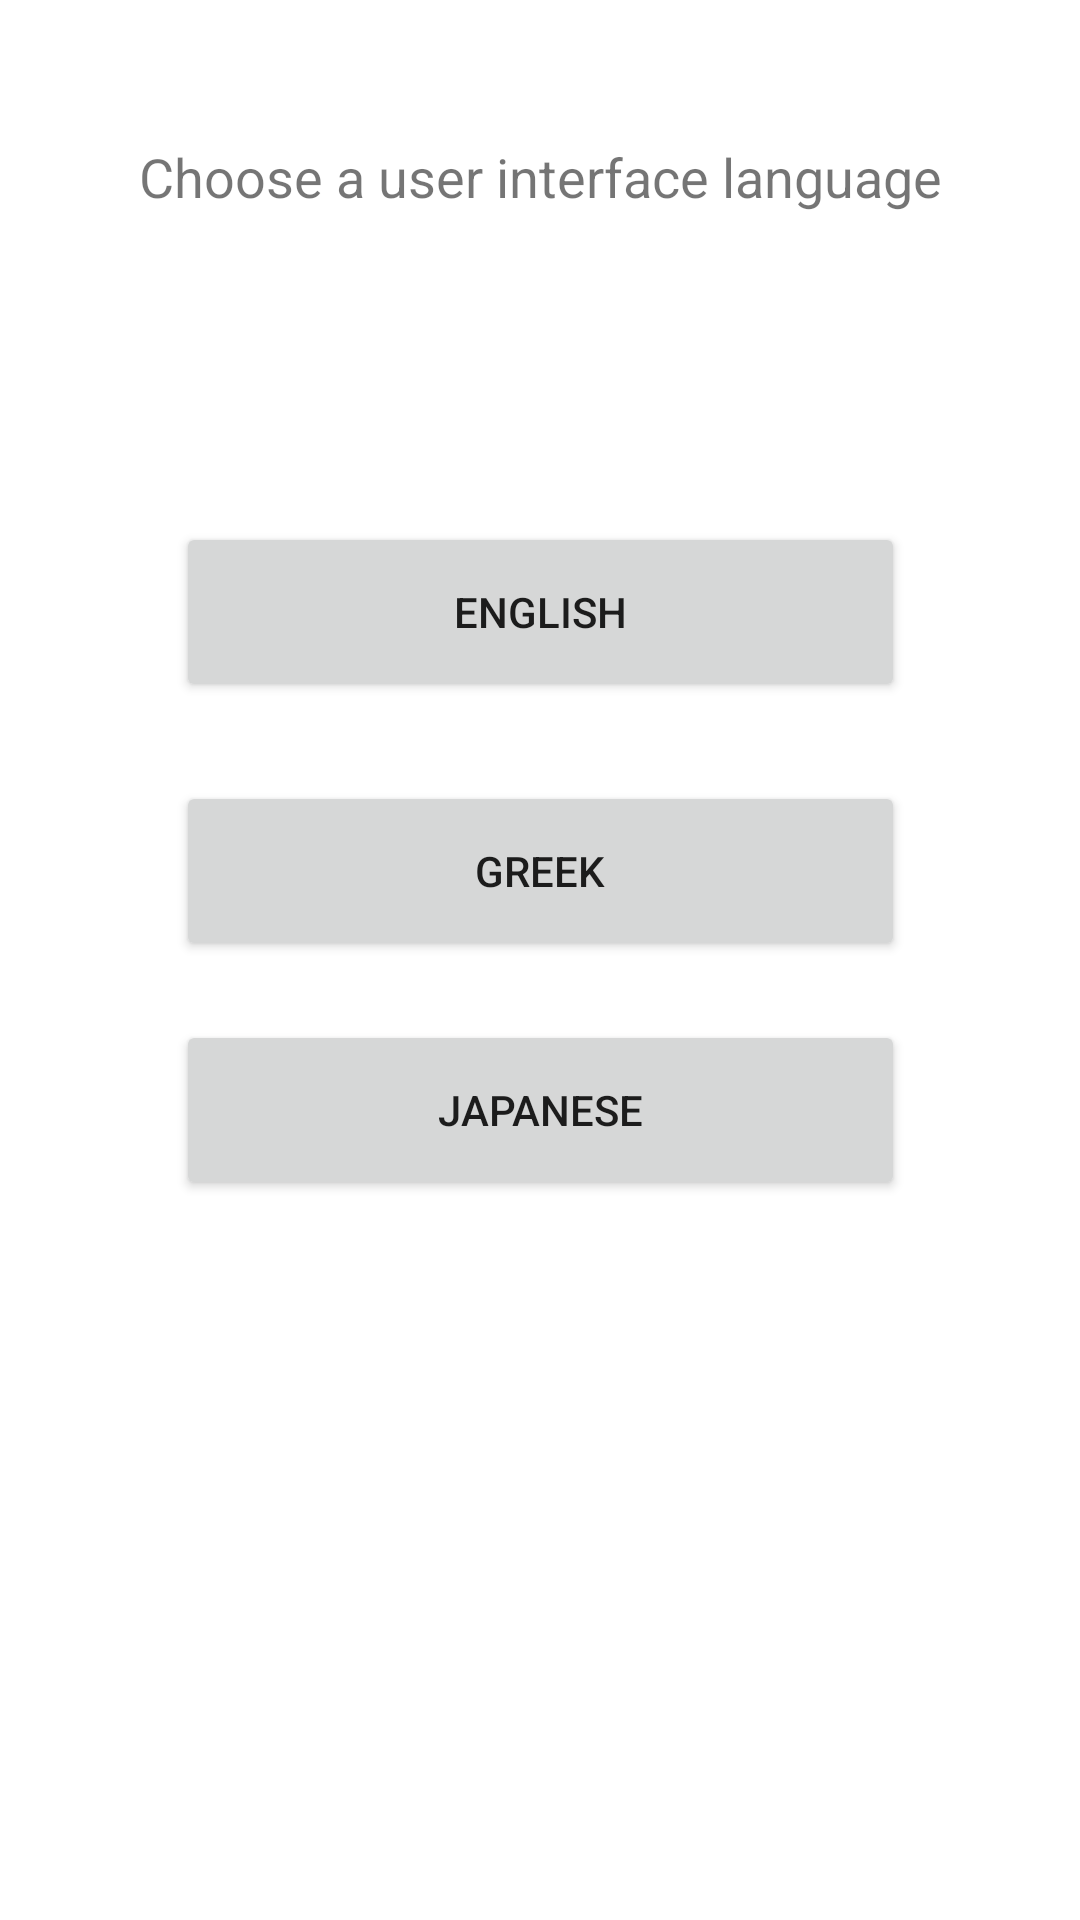

Produce the Android XML layout that renders to this screen, including the resource entries it uses.
<!-- AndroidManifest.xml: application theme Theme.UnipiAudioStories -->
<!-- res/layout/activity_story.xml -->
<?xml version="1.0" encoding="utf-8"?>
<androidx.constraintlayout.widget.ConstraintLayout xmlns:android="http://schemas.android.com/apk/res/android"
    xmlns:app="http://schemas.android.com/apk/res-auto"
    xmlns:tools="http://schemas.android.com/tools"
    android:layout_width="match_parent"
    android:layout_height="match_parent"
    tools:context=".StoryActivity">

    <Button
        android:id="@+id/chooseJapaneseLanguageButton"
        android:layout_width="243dp"
        android:layout_height="60dp"
        android:text="@string/choose_japanese_language_button_eng"
        app:layout_constraintBottom_toBottomOf="parent"
        app:layout_constraintEnd_toEndOf="parent"
        app:layout_constraintStart_toStartOf="parent"
        app:layout_constraintTop_toTopOf="parent"
        app:layout_constraintVertical_bias="0.586" />

    <Button
        android:id="@+id/chooseGreekLanguageButton"
        android:layout_width="243dp"
        android:layout_height="60dp"
        android:text="@string/choose_greek_language_button_eng"
        app:layout_constraintBottom_toBottomOf="parent"
        app:layout_constraintEnd_toEndOf="parent"
        app:layout_constraintStart_toStartOf="parent"
        app:layout_constraintTop_toTopOf="parent"
        app:layout_constraintVertical_bias="0.449" />

    <TextView
        android:id="@+id/chooseLanguageTextView"
        android:layout_width="283dp"
        android:layout_height="55dp"
        android:text="@string/choose_language_textview_eng"
        android:textAlignment="center"
        android:textSize="18sp"
        app:layout_constraintBottom_toBottomOf="parent"
        app:layout_constraintEnd_toEndOf="parent"
        app:layout_constraintStart_toStartOf="parent"
        app:layout_constraintTop_toTopOf="parent"
        app:layout_constraintVertical_bias="0.08" />

    <Button
        android:id="@+id/chooseEglishLanguageButton"
        android:layout_width="243dp"
        android:layout_height="60dp"
        android:text="@string/choose_english_language_button_eng"
        app:layout_constraintBottom_toBottomOf="parent"
        app:layout_constraintEnd_toEndOf="parent"
        app:layout_constraintStart_toStartOf="parent"
        app:layout_constraintTop_toTopOf="parent"
        app:layout_constraintVertical_bias="0.3" />
</androidx.constraintlayout.widget.ConstraintLayout>
<!-- resources referenced by this layout -->
<resources>
  <string name="choose_english_language_button_eng">English</string>
  <string name="choose_greek_language_button_eng">Greek</string>
  <string name="choose_japanese_language_button_eng">Japanese</string>
  <string name="choose_language_textview_eng">Choose a user interface language</string>
  <style name="Theme.UnipiAudioStories" parent="Theme.MaterialComponents.DayNight.DarkActionBar">
          
          <item name="colorPrimary">@color/purple_500</item>
          <item name="colorPrimaryVariant">@color/purple_700</item>
          <item name="colorOnPrimary">@color/white</item>
          
          <item name="colorSecondary">@color/teal_200</item>
          <item name="colorSecondaryVariant">@color/teal_700</item>
          <item name="colorOnSecondary">@color/black</item>
          
          <item name="android:statusBarColor">?attr/colorPrimaryVariant</item>
          
      </style>
  <!-- not gathered from this repository: default colours our renderer supplied (Android Studio template values) -->
  <color name="purple_500">#FF6200EE</color>
  <color name="purple_700">#FF3700B3</color>
  <color name="teal_200">#FF03DAC5</color>
  <color name="teal_700">#FF018786</color>
  <color name="black">#FF000000</color>
  <color name="white">#FFFFFFFF</color>
</resources>
